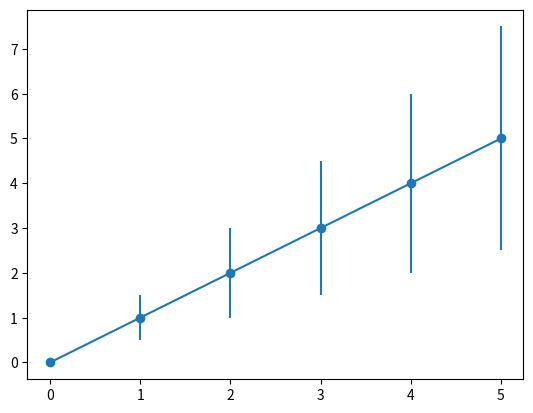

This figure's Python source:
#!/usr/bin/env python3
# -*- coding: utf-8 -*-

"""
Plot an errorbar graph
"""

import numpy as np
import matplotlib.pyplot as plt

# Build datas ###############

x = np.arange(6)
y = x
y_err = y / 2.

# Plot data #################

plt.errorbar(x, y, yerr=y_err, fmt='-o')

# Save file and plot ########

plt.savefig("error_bar.png")
plt.show()
